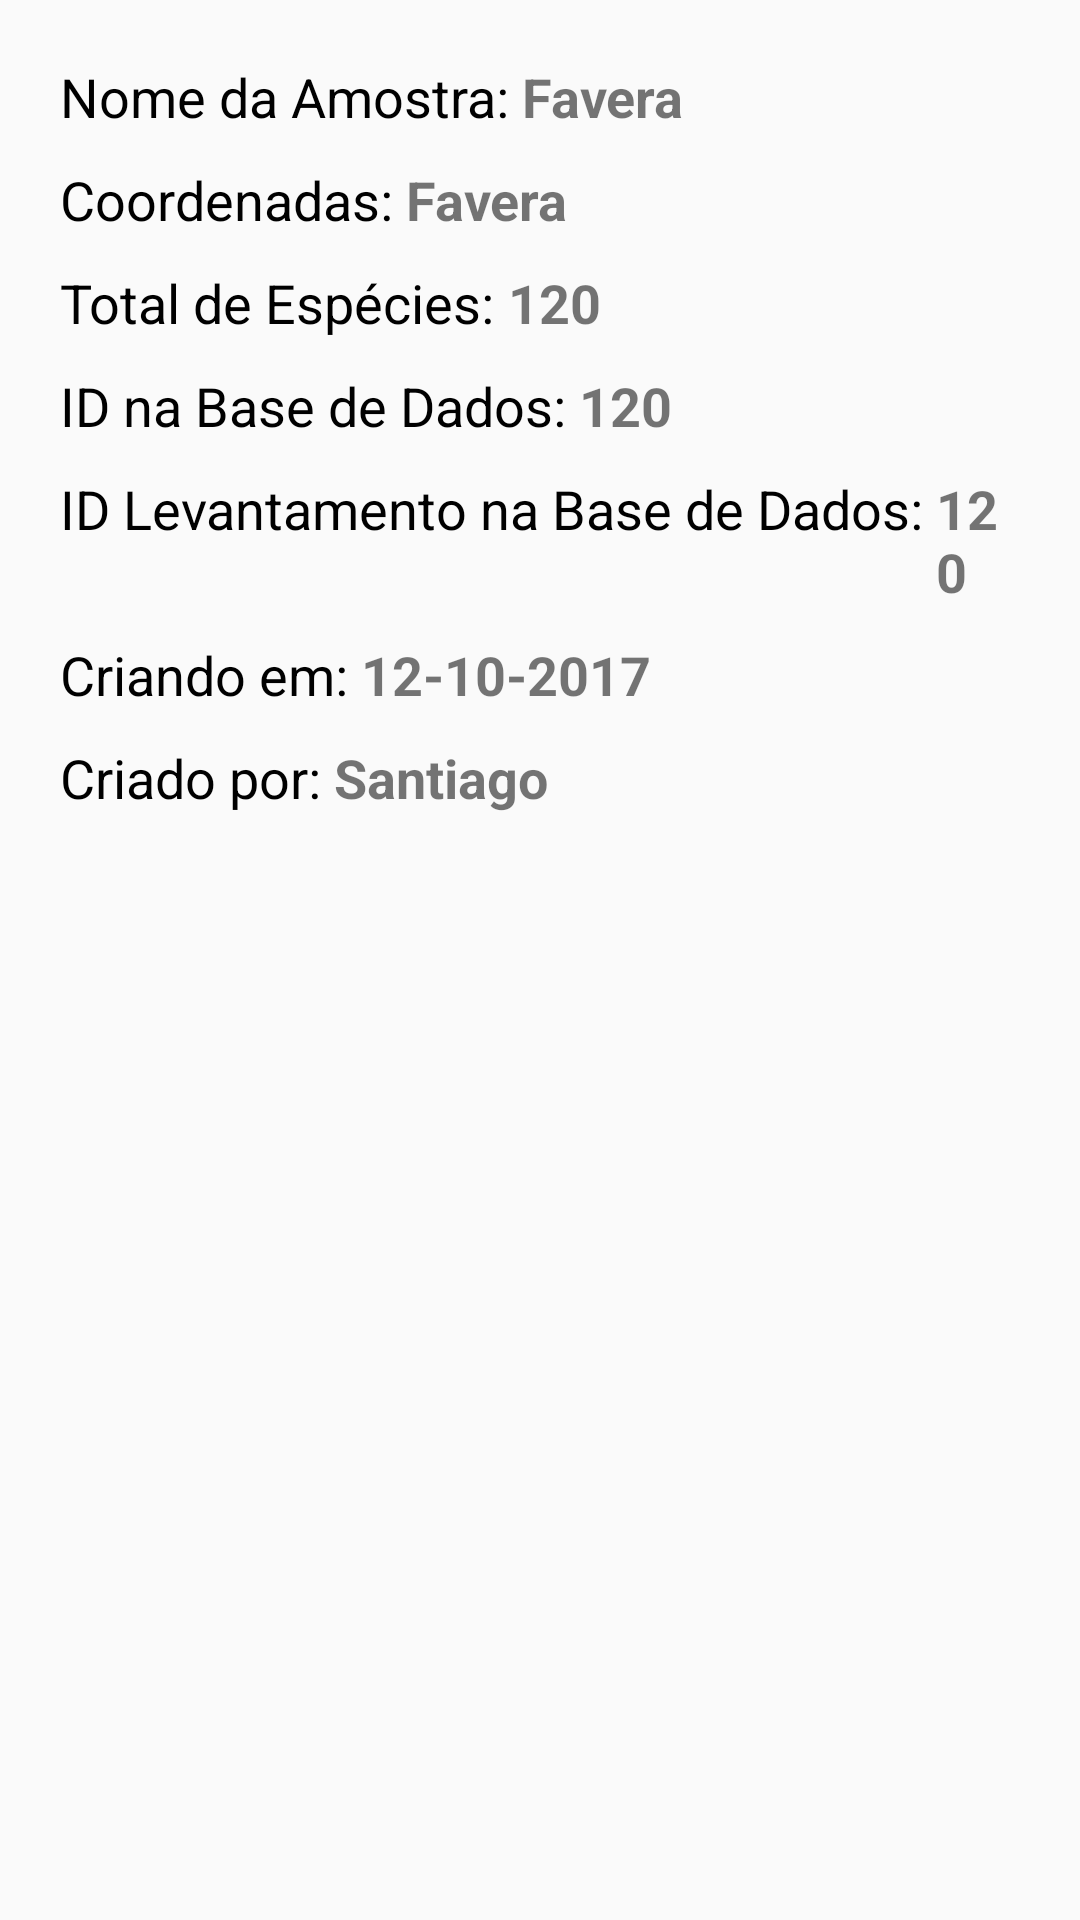

Here is an Android app screen rendered from its layout file. Give the layout XML and the strings, colors and styles it references.
<!-- AndroidManifest.xml: application theme AppTheme -->
<!-- res/layout/activity_amostra_info.xml -->
<?xml version="1.0" encoding="utf-8"?>
<LinearLayout xmlns:android="http://schemas.android.com/apk/res/android"
    xmlns:tools="http://schemas.android.com/tools"
    android:layout_width="match_parent"
    android:layout_height="match_parent"
    tools:context="com.darwin.aigus.darwin.Activity.ActivityDetalheEspecie">

    <LinearLayout
        android:layout_width="match_parent"
        android:layout_height="wrap_content"
        android:orientation="vertical"
        android:layout_margin="15dp">
        <LinearLayout
            style="@style/itemDetalheEspecie">
            <TextView
                android:text="Nome da Amostra: "
                style="@style/labelDetalheEspecie"/>

            <TextView
                android:id="@+id/nameAmostra"
                android:text="Favera"
                style="@style/dataDetalheEspecie"/>
        </LinearLayout>

        <LinearLayout
            style="@style/itemDetalheEspecie">
            <TextView
                android:text="Coordenadas: "
                style="@style/labelDetalheEspecie"/>

            <TextView
                android:id="@+id/coords"
                android:text="Favera"
                style="@style/dataDetalheEspecie"/>
        </LinearLayout>

        <LinearLayout
            style="@style/itemDetalheEspecie">
            <TextView
                android:text="Total de Espécies: "
                style="@style/labelDetalheEspecie"/>

            <TextView
                android:id="@+id/totalEspecies"
                android:text="120"
                style="@style/dataDetalheEspecie"/>
        </LinearLayout>

        <LinearLayout
            style="@style/itemDetalheEspecie">
            <TextView
                android:text="ID na Base de Dados: "
                style="@style/labelDetalheEspecie"/>

            <TextView
                android:id="@+id/idAm"
                android:text="120"
                style="@style/dataDetalheEspecie"/>
        </LinearLayout>

        <LinearLayout
            style="@style/itemDetalheEspecie">
            <TextView
                android:text="ID Levantamento na Base de Dados: "
                style="@style/labelDetalheEspecie"/>

            <TextView
                android:id="@+id/idLev"
                android:text="120"
                style="@style/dataDetalheEspecie"/>
        </LinearLayout>

        <LinearLayout
            style="@style/itemDetalheEspecie">
            <TextView
                android:text="Criando em: "
                style="@style/labelDetalheEspecie"/>

            <TextView
                android:id="@+id/dateCreateAmostra"
                android:text="12-10-2017"
                style="@style/dataDetalheEspecie"/>
        </LinearLayout>

        <LinearLayout
            style="@style/itemDetalheEspecie">
            <TextView
                android:text="Criado por: "
                style="@style/labelDetalheEspecie"/>

            <TextView
                android:id="@+id/userAmostra"
                android:text="Santiago"
                style="@style/dataDetalheEspecie"/>
        </LinearLayout>
    </LinearLayout>
</LinearLayout>
<!-- resources referenced by this layout -->
<resources>
  <style name="dataDetalheEspecie">
          <item name="android:layout_width">match_parent</item>
          <item name="android:layout_height">wrap_content</item>
          <item name="android:textSize">18sp</item>
          <item name="android:layout_gravity">right</item>
          <item name="android:textStyle">bold</item>
      </style>
  <style name="itemDetalheEspecie">
          <item name="android:layout_width">match_parent</item>
          <item name="android:layout_height">wrap_content</item>
          <item name="android:gravity">center</item>
          <item name="android:orientation">horizontal</item>
          <item name="android:padding">5dp</item>
      </style>
  <style name="labelDetalheEspecie">
          <item name="android:layout_width">wrap_content</item>
          <item name="android:layout_height">wrap_content</item>
          <item name="android:textSize">18sp</item>
          <item name="android:layout_gravity">left</item>
          <item name="android:textColor">#000000</item>
      </style>
  <style name="AppTheme" parent="Theme.AppCompat.Light.DarkActionBar">
          
          <item name="colorPrimary">@color/colorPrimary</item>
          <item name="colorPrimaryDark">@color/colorPrimaryDark</item>
          <item name="colorAccent">@color/colorPrimary</item>
      </style>
  <color name="colorPrimary">#2DA870</color>
  <color name="colorPrimaryDark">#20784f</color>
</resources>
